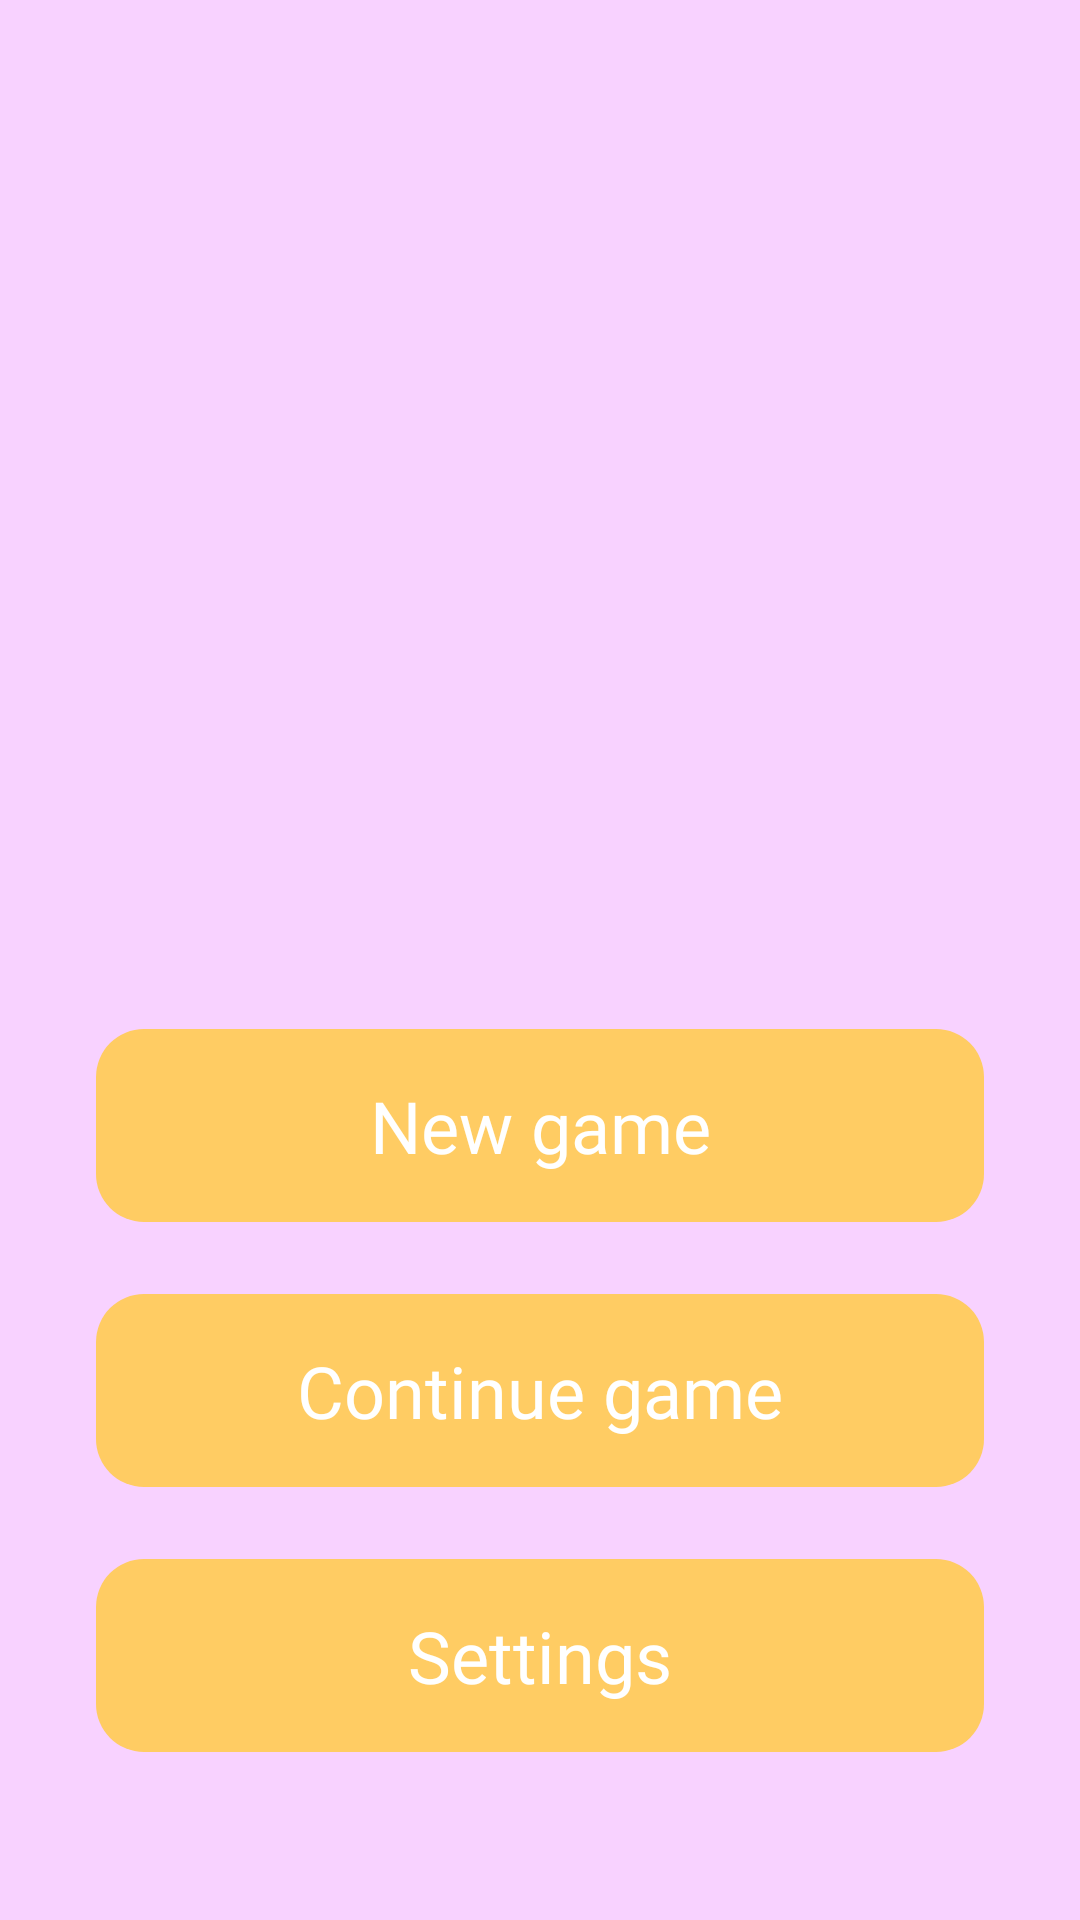

Produce the Android XML layout that renders to this screen, including the resource entries it uses.
<!-- AndroidManifest.xml: application theme Theme.TicTacToe -->
<!-- res/layout/activity_main.xml -->
<?xml version="1.0" encoding="utf-8"?>
<androidx.constraintlayout.widget.ConstraintLayout xmlns:android="http://schemas.android.com/apk/res/android"
    xmlns:app="http://schemas.android.com/apk/res-auto"
    xmlns:tools="http://schemas.android.com/tools"
    android:layout_width="match_parent"
    android:layout_height="match_parent"
    android:background="@color/pink_200"
    tools:context=".MainActivity">

    <ImageView
        android:id="@+id/main_logo"
        android:layout_width="256dp"
        android:layout_height="256dp"
        app:layout_constraintTop_toTopOf="parent"
        app:layout_constraintEnd_toEndOf="parent"
        app:layout_constraintStart_toStartOf="parent"
        android:layout_marginStart="64dp"
        android:layout_marginEnd="64dp"
        android:layout_marginTop="64dp"
        app:srcCompat="@drawable/ic_logo_main_512"/>

    <TextView
        android:id="@+id/to_new_game_button"
        android:layout_width="0dp"
        android:layout_height="wrap_content"
        android:layout_marginStart="32dp"
        android:layout_marginEnd="32dp"
        android:layout_marginBottom="24dp"
        android:text="@string/new_game"
        app:layout_constraintBottom_toTopOf="@id/to_continue_game_button"
        app:layout_constraintEnd_toEndOf="parent"
        app:layout_constraintStart_toStartOf="parent"
        style="@style/style_button" />

    <TextView
        android:id="@+id/to_settings_button"
        android:layout_width="0dp"
        android:layout_height="wrap_content"
        android:layout_marginStart="32dp"
        android:layout_marginEnd="32dp"
        android:layout_marginBottom="56dp"
        android:text="@string/settings"
        app:layout_constraintBottom_toBottomOf="parent"
        app:layout_constraintEnd_toEndOf="parent"
        app:layout_constraintStart_toStartOf="parent"
        style="@style/style_button"/>

    <TextView
        android:id="@+id/to_continue_game_button"
        android:layout_width="0dp"
        android:layout_height="wrap_content"
        android:layout_marginStart="32dp"
        android:layout_marginEnd="32dp"
        android:layout_marginBottom="24dp"
        android:text="@string/continue_game"
        app:layout_constraintBottom_toTopOf="@id/to_settings_button"
        app:layout_constraintEnd_toEndOf="parent"
        app:layout_constraintStart_toStartOf="parent"
        style="@style/style_button"

        />
</androidx.constraintlayout.widget.ConstraintLayout>
<!-- resources referenced by this layout -->
<resources>
  <color name="pink_200">#F8D2FF</color>
  <string name="continue_game">Continue game</string>
  <string name="new_game">New game</string>
  <string name="settings">Settings</string>
  <style name="style_button">
          <item name="android:background">@drawable/style_button</item>
          <item name="android:clickable">true</item>
          <item name="android:focusable">true</item>
          <item name="android:fontFamily">@font/roboto_light</item>
          <item name="android:foreground">?attr/selectableItemBackground</item>
          <item name="android:textAlignment">center</item>
          <item name="android:textColor">@color/white</item>
          <item name="android:textSize">24sp</item>
          <item name="android:padding">16dp</item>
      </style>
  <style name="Theme.TicTacToe" parent="Theme.Design.NoActionBar">
          
          <item name="colorPrimary">@color/yellow_200</item>
          <item name="colorPrimaryVariant">@color/pink_200</item>
          <item name="colorOnPrimary">@color/white</item>
          
          <item name="colorSecondary">@color/teal_200</item>
          <item name="colorSecondaryVariant">@color/teal_700</item>
          <item name="colorOnSecondary">@color/black</item>
          
          <item name="android:statusBarColor">?attr/colorPrimaryVariant</item>
          
      </style>
  <!-- drawable style_button (drawable) -->
  <?xml version="1.0" encoding="utf-8"?>
  <shape android:shape="rectangle"
      xmlns:android="http://schemas.android.com/apk/res/android">
      <corners android:radius="16dp"/>
      <solid android:color="@color/yellow_200"/>
  </shape>
  <color name="white">#FFFFFFFF</color>
  <color name="yellow_200">#FFCC63</color>
  <color name="teal_200">#FF03DAC5</color>
  <color name="teal_700">#FF018786</color>
  <color name="black">#FF000000</color>
</resources>
